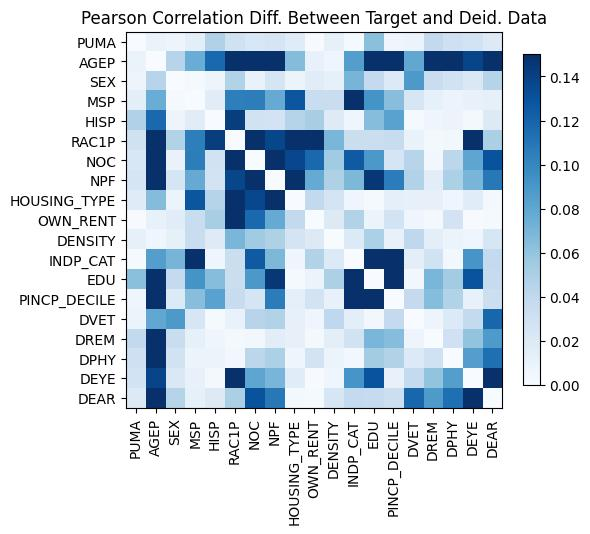

The data file committed next to this chart (first rows):
, PUMA, AGEP, SEX, MSP, HISP, RAC1P, NOC, NPF, HOUSING_TYPE, OWN_RENT, DENSITY, INDP_CAT, EDU, PINCP_DECILE, DVET, DREM, DPHY, DEYE, DEAR
PUMA, -1.2212453270876722e-15, -0.009675, 0.007451, 0.01421, 0.0475, 0.02986, 0.02315, -0.02519, 0.01782, -0.000624, -0.0126, -0.001922, 0.06307, 0.00604, -0.007891, 0.03879, 0.03066, 0.02773, 0.01974
AGEP, -0.009675, 0.0, -0.04436, -0.07581, 0.1175, 0.1628, 0.4674, 0.3879, 0.06519, 0.01113, -0.005969, -0.08496, -0.4649, -0.4888, -0.07915, -0.3064, -0.2416, 0.1382, 0.2624
SEX, 0.007451, -0.04436, 0.0, -0.002099, -0.007354, 0.04633, -0.01046, 0.0254, 0.007854, 0.01736, 0.01265, -0.07041, -0.03753, 0.02001, 0.08858, -0.0341, -0.02829, 0.02142, -0.04489
MSP, 0.01421, -0.07581, -0.002099, 0.0, -0.0167, 0.1044, 0.1051, 0.077, -0.128, 0.03474, -0.03406, -0.2146, -0.09205, -0.06391, 0.02424, -0.01235, -0.008232, 0.01068, 0.01233
HISP, 0.0475, 0.1175, -0.007354, -0.0167, 0.0, -0.1423, -0.02911, -0.02735, -0.04528, -0.05117, -0.0183, -0.006354, 0.06471, 0.0829, 0.002016, 0.006748, -0.008379, 0.003078, -0.01931
RAC1P, 0.02986, 0.1628, 0.04633, 0.1044, -0.1423, -8.770761894538737e-15, -0.1735, -0.1369, 0.2117, -0.1562, -0.06961, 0.03356, 0.033, 0.03591, -0.01039, 0.002452, 0.004021, -0.2329, -0.04992
NOC, 0.02315, 0.4674, -0.01046, 0.1051, -0.02911, -0.1735, 0.0, -0.2015, 0.136, -0.1175, 0.05473, 0.1255, 0.08934, 0.02555, 0.04427, 0.003633, -0.0417, -0.08047, -0.1298
NPF, -0.02519, 0.3879, 0.0254, 0.077, -0.02735, -0.1369, -0.2015, 0.0, 0.1877, -0.07689, 0.04815, 0.06828, 0.1457, 0.1057, 0.04664, -0.01582, -0.04944, -0.07011, -0.1081
HOUSING_TYPE, 0.01782, 0.06519, 0.007854, -0.128, -0.04528, 0.2117, 0.136, 0.1877, 0.0, 0.03921, -0.02681, -0.006057, 0.002021, 0.01381, 0.01177, -0.01176, -0.006911, -0.0174, -0.002823
OWN_RENT, -0.000624, 0.01113, 0.01736, 0.03474, -0.05117, -0.1562, -0.1175, -0.07689, 0.03921, -1.3322676295501878e-14, -0.01933, -0.0466, -0.00919, 0.02782, 0.005955, -0.00308, -0.02713, 0.0007169, -0.002309
DENSITY, -0.0126, -0.005969, 0.01265, -0.03406, -0.0183, -0.06961, 0.05473, 0.04815, -0.02681, -0.01933, -1.5543122344752192e-15, -0.02021, -0.04945, -0.01149, 0.04007, -0.01459, -0.009203, -0.006568, -0.02375
INDP_CAT, -0.001922, -0.08496, -0.07041, -0.2146, -0.006354, 0.03356, 0.1255, 0.06828, -0.006057, -0.0466, -0.02021, 9.103828801926284e-15, -0.3587, -0.4176, 0.0151, -0.02865, 0.003704, -0.09121, -0.03859
EDU, 0.06307, -0.4649, -0.03753, -0.09205, 0.06471, 0.033, 0.08934, 0.1457, 0.002021, -0.00919, -0.04945, -0.3587, 0.0, -0.2705, -0.003662, -0.06959, -0.05343, -0.1296, 0.03716
PINCP_DECILE, 0.00604, -0.4888, 0.02001, -0.06391, 0.0829, 0.03591, 0.02555, 0.1057, 0.01381, 0.02782, -0.01149, -0.4176, -0.2705, 1.6653345369377348e-15, -0.03802, -0.06448, -0.0471, -0.01165, 0.03225
DVET, -0.007891, -0.07915, 0.08858, 0.02424, 0.002016, -0.01039, 0.04427, 0.04664, 0.01177, 0.005955, 0.04007, 0.0151, -0.003662, -0.03802, -1.1102230246251565e-15, 0.007541, 0.02002, 0.03825, 0.1184
DREM, 0.03879, -0.3064, -0.0341, -0.01235, 0.006748, 0.002452, 0.003633, -0.01582, -0.01176, -0.00308, -0.01459, -0.02865, -0.06959, -0.06448, 0.007541, 1.9984014443252818e-15, -0.03005, -0.05981, 0.08828
DPHY, 0.03066, -0.2416, -0.02829, -0.008232, -0.008379, 0.004021, -0.0417, -0.04944, -0.006911, -0.02713, -0.009203, 0.003704, -0.05343, -0.0471, 0.02002, -0.03005, 5.440092820663267e-15, -0.08542, 0.1132
DEYE, 0.02773, 0.1382, 0.02142, 0.01068, 0.003078, -0.2329, -0.08047, -0.07011, -0.0174, 0.0007169, -0.006568, -0.09121, -0.1296, -0.01165, 0.03825, -0.05981, -0.08542, 1.176836406102666e-14, -0.2186
DEAR, 0.01974, 0.2624, -0.04489, 0.01233, -0.01931, -0.04992, -0.1298, -0.1081, -0.002823, -0.002309, -0.02375, -0.03859, 0.03716, 0.03225, 0.1184, 0.08828, 0.1132, -0.2186, 7.993605777301127e-15
